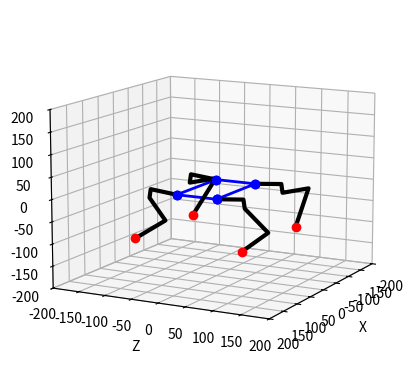

This figure's Python source:
from mpl_toolkits import mplot3d
import numpy as np
from math import *
import random
import matplotlib.pyplot as plt
import matplotlib.animation as animation
from mpl_toolkits.mplot3d import Axes3D
fig = plt.figure()
data = np.random.rand(2, 25)

def setupView(limit):
    ax = plt.axes(projection="3d")
    ax.set_xlim(-limit, limit)
    ax.set_ylim(-limit, limit)
    ax.set_zlim(-limit, limit)
    ax.set_xlabel("X")
    ax.set_ylabel("Z")
    ax.set_zlabel("Y")
    return ax

class Kinematic:

    def __init__(self):
        self.l1=50
        self.l2=20
        self.l3=100
        self.l4=100

        self.L = 140
        self.W = 75

    def bodyIK(self,omega,phi,psi,xm,ym,zm):
        Rx = np.array([[1,0,0,0],
                    [0,np.cos(omega),-np.sin(omega),0],
                    [0,np.sin(omega),np.cos(omega),0],[0,0,0,1]])
        Ry = np.array([[np.cos(phi),0,np.sin(phi),0],
                    [0,1,0,0],
                    [-np.sin(phi),0,np.cos(phi),0],[0,0,0,1]])
        Rz = np.array([[np.cos(psi),-np.sin(psi),0,0],
                    [np.sin(psi),np.cos(psi),0,0],[0,0,1,0],[0,0,0,1]])
        Rxyz = Rx.dot(Ry.dot(Rz))

        T = np.array([[0,0,0,xm],[0,0,0,ym],[0,0,0,zm],[0,0,0,0]])
        Tm = T+Rxyz

        sHp=np.sin(pi/2)
        cHp=np.cos(pi/2)
        (L,W)=(self.L,self.W)

        return([Tm.dot(np.array([[cHp,0,sHp,L/2],[0,1,0,0],[-sHp,0,cHp,W/2],[0,0,0,1]])),
                Tm.dot(np.array([[cHp,0,sHp,L/2],[0,1,0,0],[-sHp,0,cHp,-W/2],[0,0,0,1]])),
                Tm.dot(np.array([[cHp,0,sHp,-L/2],[0,1,0,0],[-sHp,0,cHp,W/2],[0,0,0,1]])),
                Tm.dot(np.array([[cHp,0,sHp,-L/2],[0,1,0,0],[-sHp,0,cHp,-W/2],[0,0,0,1]]))])

    def legIK(self,point):
        (x,y,z)=(point[0],point[1],point[2])
        (l1,l2,l3,l4)=(self.l1,self.l2,self.l3,self.l4)
        try:        
            F=sqrt(x**2+y**2-l1**2)
        except ValueError:
            print("Error in legIK with x {} y {} and l1 {}".format(x,y,l1))
            F=l1
        G=F-l2  
        H=sqrt(G**2+z**2)
        theta1=-atan2(y,x)-atan2(F,-l1)
        
        D=(H**2-l3**2-l4**2)/(2*l3*l4)
        try:        
            theta3=acos(D) 
        except ValueError:
            print("Error in legIK with x {} y {} and D {}".format(x,y,D))
            theta3=0
        theta2=atan2(z,G)-atan2(l4*sin(theta3),l3+l4*cos(theta3))
        
        return(theta1,theta2,theta3)

    def calcLegPoints(self,angles):
        (l1,l2,l3,l4)=(self.l1,self.l2,self.l3,self.l4)
        (theta1,theta2,theta3)=angles
        theta23=theta2+theta3

        T0=np.array([0,0,0,1])
        T1=T0+np.array([-l1*cos(theta1),l1*sin(theta1),0,0])
        T2=T1+np.array([-l2*sin(theta1),-l2*cos(theta1),0,0])
        T3=T2+np.array([-l3*sin(theta1)*cos(theta2),-l3*cos(theta1)*cos(theta2),l3*sin(theta2),0])
        T4=T3+np.array([-l4*sin(theta1)*cos(theta23),-l4*cos(theta1)*cos(theta23),l4*sin(theta23),0])
            
        return np.array([T0,T1,T2,T3,T4])

    def drawLegPoints(self,p):
        plt.plot([x[0] for x in p],[x[2] for x in p],[x[1] for x in p], 'k-', lw=3)
        plt.plot([p[0][0]],[p[0][2]],[p[0][1]],'bo',lw=2)
        plt.plot([p[4][0]],[p[4][2]],[p[4][1]],'ro',lw=2)    

    def drawLegPair(self,Tl,Tr,Ll,Lr):
        Ix=np.array([[-1,0,0,0],[0,1,0,0],[0,0,1,0],[0,0,0,1]])
        self.drawLegPoints([Tl.dot(x) for x in self.calcLegPoints(self.legIK(np.linalg.inv(Tl).dot(Ll)))])
        self.drawLegPoints([Tr.dot(Ix.dot(x)) for x in self.calcLegPoints(self.legIK(Ix.dot(np.linalg.inv(Tr).dot(Lr))))])
        
    def drawRobot(self,Lp,angles,center):
        (omega,phi,psi)=angles
        (xm,ym,zm)=center
        
        FP=[0,0,0,1]
        (Tlf,Trf,Tlb,Trb)= self.bodyIK(omega,phi,psi,xm,ym,zm)
        CP=[x.dot(FP) for x in [Tlf,Trf,Tlb,Trb]]

        CPs=[CP[x] for x in [0,1,3,2,0]]
        plt.plot([x[0] for x in CPs],[x[2] for x in CPs],[x[1] for x in CPs], 'bo-', lw=2)

        self.drawLegPair(Tlf,Trf,Lp[0],Lp[1])
        self.drawLegPair(Tlb,Trb,Lp[2],Lp[3])

    def calcIK(self,Lp,angles,center):
        (omega,phi,psi)=angles
        (xm,ym,zm)=center
        
        (Tlf,Trf,Tlb,Trb)= self.bodyIK(omega,phi,psi,xm,ym,zm)

        Ix=np.array([[-1,0,0,0],[0,1,0,0],[0,0,1,0],[0,0,0,1]])
        return np.array([self.legIK(np.linalg.inv(Tlf).dot(Lp[0])),
        self.legIK(Ix.dot(np.linalg.inv(Trf).dot(Lp[1]))),
        self.legIK(np.linalg.inv(Tlb).dot(Lp[2])),
        self.legIK(Ix.dot(np.linalg.inv(Trb).dot(Lp[3])))])


if __name__=="__main__":
    setupView(200).view_init(elev=12., azim=28)
    Lp=np.array([[100,-100,100,1],[100,-100,-100,1],[-100,-100,100,1],[-100,-100,-100,1]])
    Kinematic().drawRobot(Lp,(0,0,0),(0,0,0))
    plt.show()
